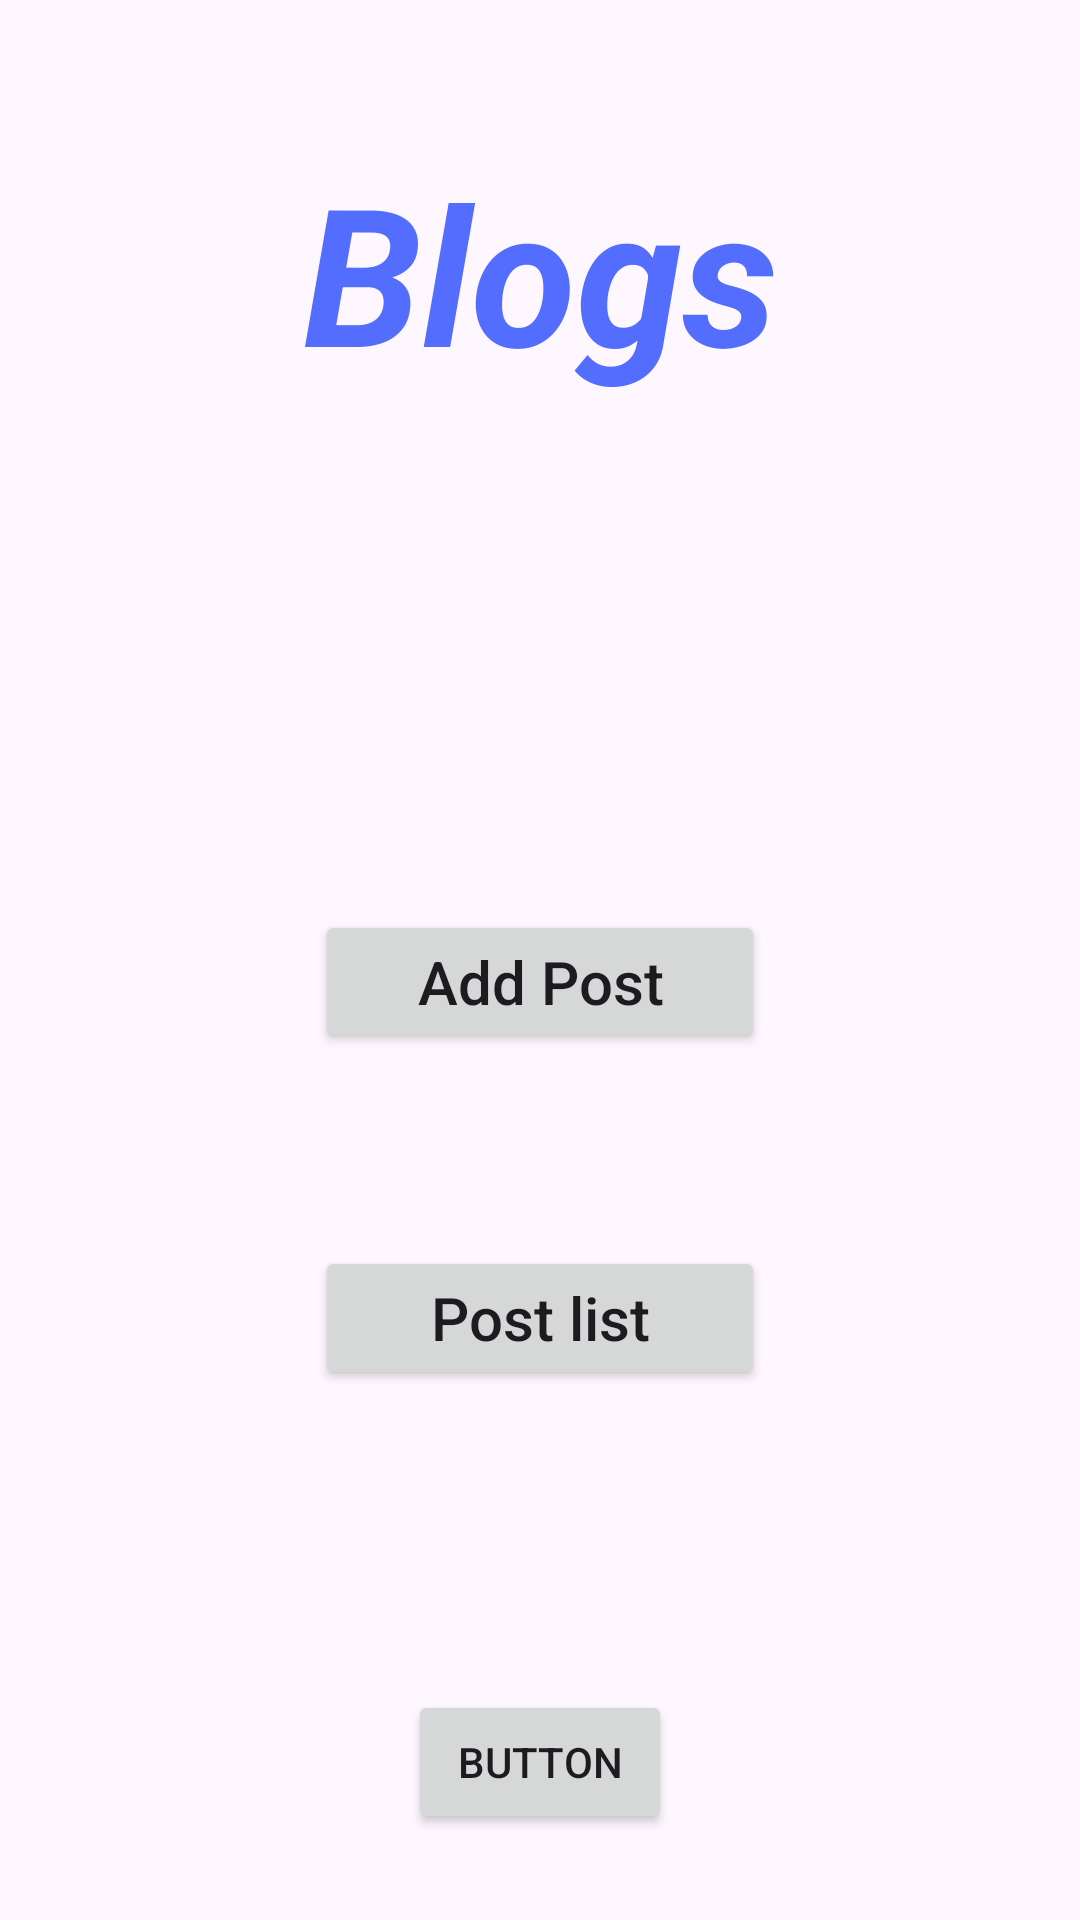

This screen was rendered from an Android layout file. Write that file and the resources it references.
<!-- AndroidManifest.xml: application theme Theme.MVVM_BLOGS -->
<!-- res/layout/activity_main.xml -->
<?xml version="1.0" encoding="utf-8"?>
<androidx.constraintlayout.widget.ConstraintLayout xmlns:android="http://schemas.android.com/apk/res/android"
    xmlns:app="http://schemas.android.com/apk/res-auto"
    xmlns:tools="http://schemas.android.com/tools"
    android:layout_width="match_parent"
    android:layout_height="match_parent"
    android:padding="16dp"
    tools:context=".ACTIVITIES.MainActivity">

    <TextView
        android:id="@+id/textView"
        android:layout_width="wrap_content"
        android:layout_height="wrap_content"
        android:layout_marginTop="32dp"
        android:text=" Blogs "
        android:textColor="#536DFE"
        android:textSize="64sp"
        android:textStyle="bold|italic"
        app:layout_constraintEnd_toEndOf="parent"
        app:layout_constraintStart_toStartOf="parent"
        app:layout_constraintTop_toTopOf="parent" />

    <Button
        android:id="@+id/btnAddPost"
        android:layout_width="150dp"
        android:layout_height="wrap_content"
        android:layout_marginTop="170dp"
        android:text="Add Post"
        android:textAllCaps="false"
        android:textSize="20sp"
        app:layout_constraintEnd_toEndOf="parent"
        app:layout_constraintStart_toStartOf="parent"
        app:layout_constraintTop_toBottomOf="@+id/textView" />

    <Button
        android:id="@+id/btnPosts"
        android:layout_width="150dp"
        android:layout_height="wrap_content"
        android:layout_marginTop="64dp"
        android:text="Post list"
        android:textAllCaps="false"
        android:textSize="20sp"
        app:layout_constraintEnd_toEndOf="parent"
        app:layout_constraintStart_toStartOf="parent"
        app:layout_constraintTop_toBottomOf="@+id/btnAddPost" />

    <Button
        android:id="@+id/button"
        android:layout_width="wrap_content"
        android:layout_height="wrap_content"
        android:layout_marginTop="100dp"
        android:text="Button"
        app:layout_constraintEnd_toEndOf="parent"
        app:layout_constraintStart_toStartOf="parent"
        app:layout_constraintTop_toBottomOf="@+id/btnPosts"
        android:onClick="XYZ"
        />

</androidx.constraintlayout.widget.ConstraintLayout>
<!-- resources referenced by this layout -->
<resources>
  <style name="Theme.MVVM_BLOGS" parent="Base.Theme.MVVM_BLOGS" />
  <style name="Base.Theme.MVVM_BLOGS" parent="Theme.Material3.DayNight.NoActionBar">
          
          
      </style>
</resources>
